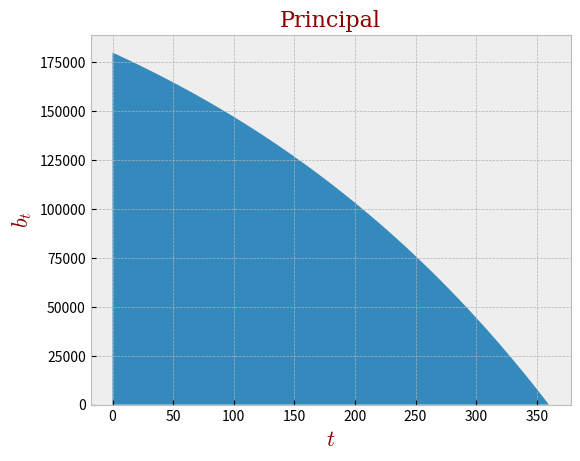

Write the Python code that produced this figure.
# -*- coding: utf-8 -*-
"""
Created on Wed Aug 10 18:02:17 2016

[redacted]

Illustrates mortgage repayment

"""


import numpy as np
import matplotlib.pyplot as plt

K = 180000 # Initial amount borrowed
r = 0.035 # Interest rate, as fraction of 1
T = 360 # Number of months
index_set = range((T+1))
b = np.zeros(len(index_set))
#r = np.random.uniform(0,0.1,T+1)

if r < 0:
    print('Negative interest rate, banks cannot be that generous :)')
else:
    # Monthly payment
    a = r/12*K*(1+r/12)**(T)/((1+r/12)**(T) - 1)
    # Principal
    b[0] = K
    for t in index_set[1:]:
        b[t] = (1+r/12)*b[t-1] - a


font = {'family': 'serif',
        'color':  'darkred',
        'weight': 'normal',
        'size': 16,
        }


# To see available styles: print(plt.style.available)
with plt.style.context('bmh'):
    if r >= 0:    
        pp = plt.figure()
        plt.stackplot(index_set,b)
        plt.title('Principal', fontdict=font)
        plt.xlabel('$t$', fontdict=font)
        plt.ylabel('$b_{t}$', fontdict=font)
        
        # Tweak spacing to prevent clipping of ylabel
        plt.subplots_adjust(left=0.15)
        plt.show()
            
        pp.savefig('fig.pdf')
        
        print('The monthly payment due is %s.' % round(a,2))



             
